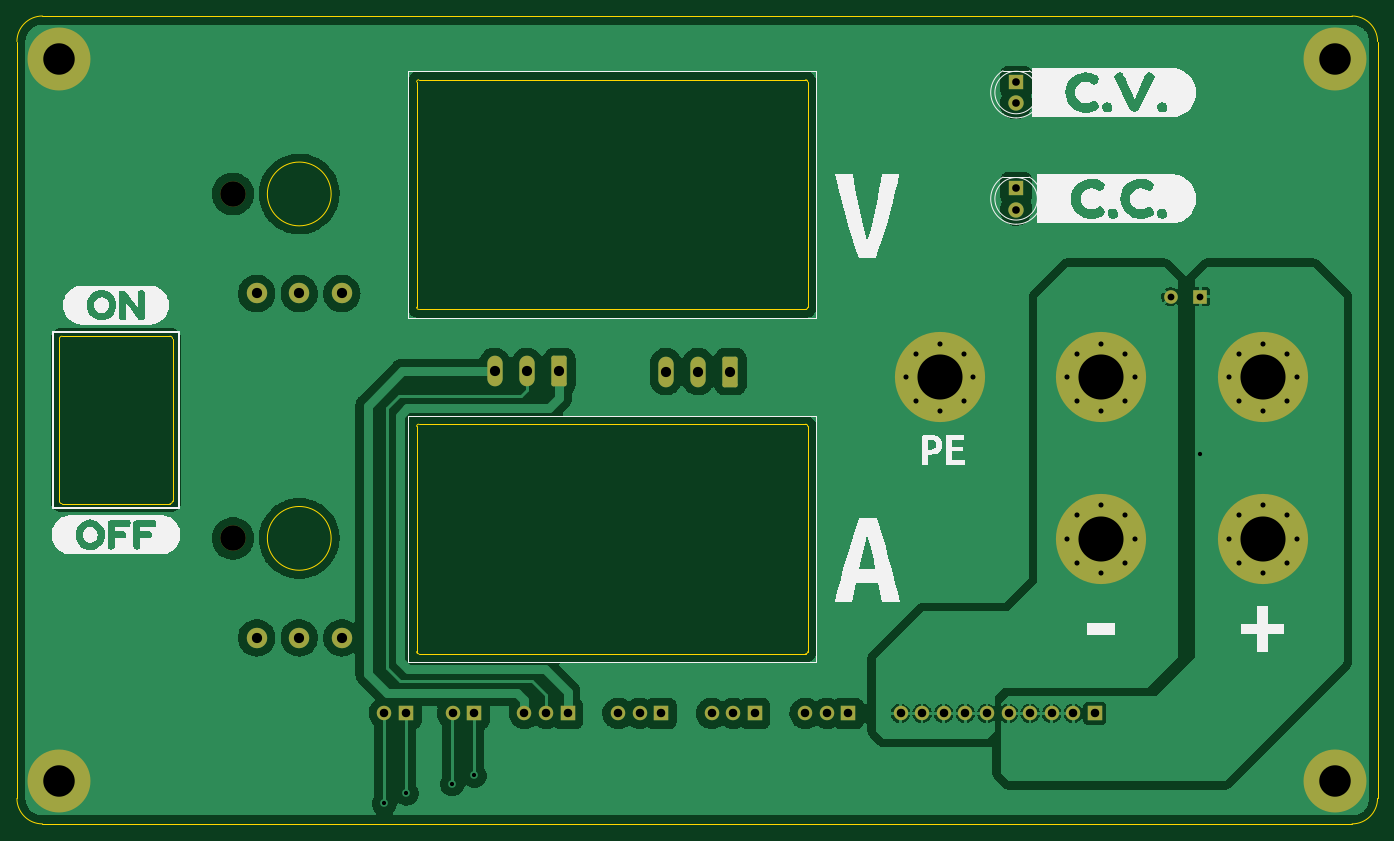
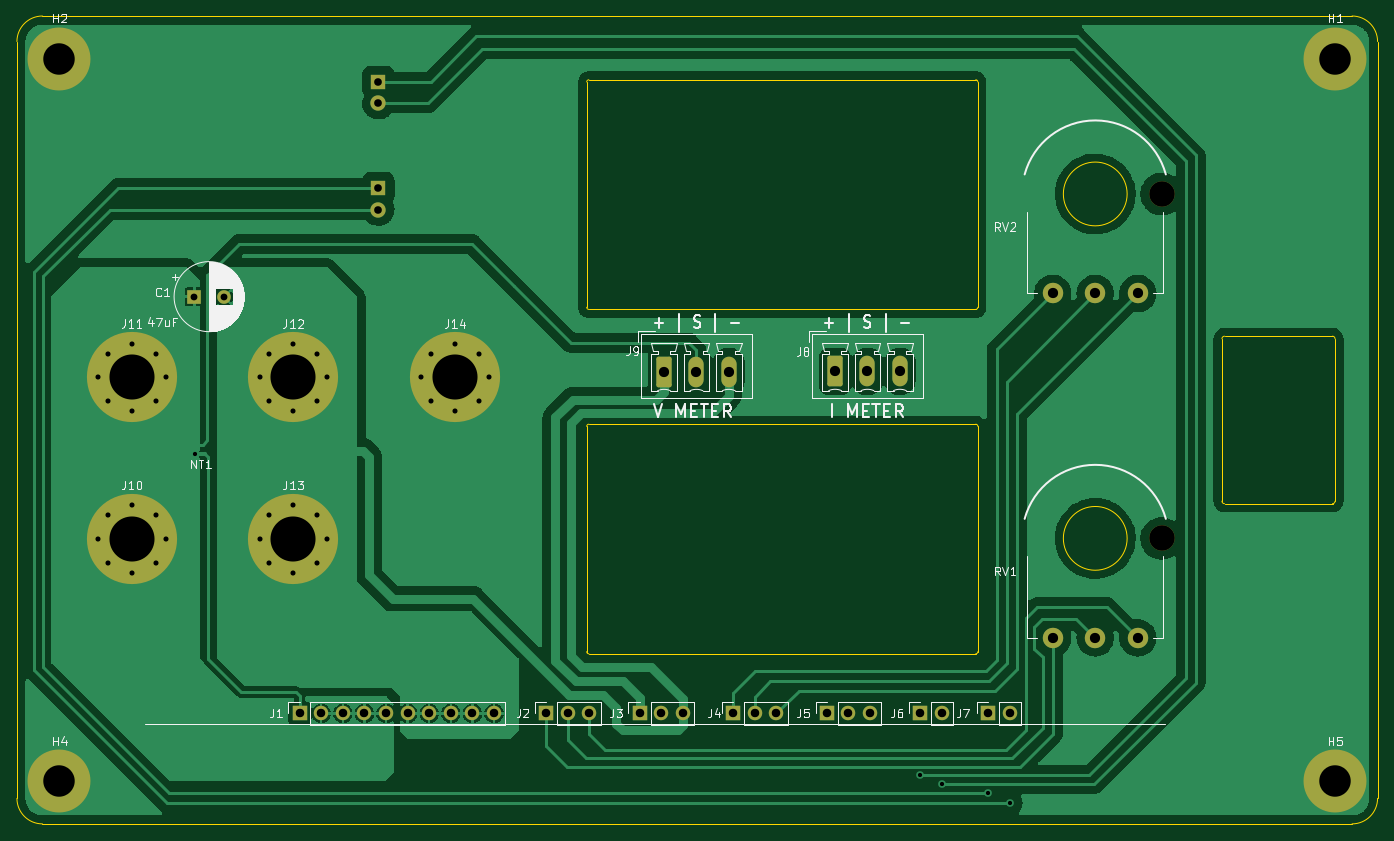
Circuit board: 9 layer files. Board 160.0 x 95.0 mm.
- bottom_copper: Linear_Lab_Bench_PSU_front_panel-B_Cu.gbl (128912 bytes)
- bottom_mask: Linear_Lab_Bench_PSU_front_panel-B_Mask.gbs (4494 bytes)
- bottom_silk: Linear_Lab_Bench_PSU_front_panel-B_Silkscreen.gbo (32228 bytes)
- outline: Linear_Lab_Bench_PSU_front_panel-Edge_Cuts.gm1 (2769 bytes)
- top_copper: Linear_Lab_Bench_PSU_front_panel-F_Cu.gtl (144103 bytes)
- top_mask: Linear_Lab_Bench_PSU_front_panel-F_Mask.gts (4494 bytes)
- top_silk: Linear_Lab_Bench_PSU_front_panel-F_Silkscreen.gto (23512 bytes)
- drill: Linear_Lab_Bench_PSU_front_panel-NPTH.drl (430 bytes)
- drill: Linear_Lab_Bench_PSU_front_panel-PTH.drl (2334 bytes)

=== bottom_copper: Linear_Lab_Bench_PSU_front_panel-B_Cu.gbl (128912 bytes, source omitted) ===
=== bottom_mask: Linear_Lab_Bench_PSU_front_panel-B_Mask.gbs ===
%TF.GenerationSoftware,KiCad,Pcbnew,6.0.2-378541a8eb~116~ubuntu20.04.1*%
%TF.CreationDate,2022-03-08T15:37:06-05:00*%
%TF.ProjectId,Linear_Lab_Bench_PSU_front_panel,4c696e65-6172-45f4-9c61-625f42656e63,rev?*%
%TF.SameCoordinates,Original*%
%TF.FileFunction,Soldermask,Bot*%
%TF.FilePolarity,Negative*%
%FSLAX46Y46*%
G04 Gerber Fmt 4.6, Leading zero omitted, Abs format (unit mm)*
G04 Created by KiCad (PCBNEW 6.0.2-378541a8eb~116~ubuntu20.04.1) date 2022-03-08 15:37:06*
%MOMM*%
%LPD*%
G01*
G04 APERTURE LIST*
G04 Aperture macros list*
%AMRoundRect*
0 Rectangle with rounded corners*
0 $1 Rounding radius*
0 $2 $3 $4 $5 $6 $7 $8 $9 X,Y pos of 4 corners*
0 Add a 4 corners polygon primitive as box body*
4,1,4,$2,$3,$4,$5,$6,$7,$8,$9,$2,$3,0*
0 Add four circle primitives for the rounded corners*
1,1,$1+$1,$2,$3*
1,1,$1+$1,$4,$5*
1,1,$1+$1,$6,$7*
1,1,$1+$1,$8,$9*
0 Add four rect primitives between the rounded corners*
20,1,$1+$1,$2,$3,$4,$5,0*
20,1,$1+$1,$4,$5,$6,$7,0*
20,1,$1+$1,$6,$7,$8,$9,0*
20,1,$1+$1,$8,$9,$2,$3,0*%
G04 Aperture macros list end*
%ADD10R,1.800000X1.800000*%
%ADD11C,1.800000*%
%ADD12C,7.400000*%
%ADD13R,1.700000X1.700000*%
%ADD14O,1.700000X1.700000*%
%ADD15RoundRect,0.250000X0.650000X1.550000X-0.650000X1.550000X-0.650000X-1.550000X0.650000X-1.550000X0*%
%ADD16O,1.800000X3.600000*%
%ADD17C,0.900000*%
%ADD18C,10.600000*%
%ADD19C,3.000000*%
%ADD20C,2.400000*%
%ADD21R,1.600000X1.600000*%
%ADD22C,1.600000*%
G04 APERTURE END LIST*
D10*
%TO.C,D1*%
X172500000Y-52725000D03*
D11*
X172500000Y-55265000D03*
%TD*%
D10*
%TO.C,D2*%
X172500000Y-65225000D03*
D11*
X172500000Y-67765000D03*
%TD*%
D12*
%TO.C,H4*%
X210000000Y-135000000D03*
%TD*%
D13*
%TO.C,J6*%
X108762678Y-127000000D03*
D14*
X106222678Y-127000000D03*
%TD*%
D15*
%TO.C,J8*%
X118792500Y-86800000D03*
D16*
X114982500Y-86800000D03*
X111172500Y-86800000D03*
%TD*%
D13*
%TO.C,J7*%
X100762678Y-127000000D03*
D14*
X98222678Y-127000000D03*
%TD*%
D15*
%TO.C,J9*%
X138910000Y-86807500D03*
D16*
X135100000Y-86807500D03*
X131290000Y-86807500D03*
%TD*%
D17*
%TO.C,J12*%
X185310749Y-84689251D03*
X185310749Y-90310749D03*
X178525000Y-87500000D03*
X186475000Y-87500000D03*
X182500000Y-83525000D03*
X182500000Y-91475000D03*
X179689251Y-90310749D03*
D18*
X182500000Y-87500000D03*
D17*
X179689251Y-84689251D03*
%TD*%
D13*
%TO.C,J1*%
X181762678Y-127000000D03*
D14*
X179222678Y-127000000D03*
X176682678Y-127000000D03*
X174142678Y-127000000D03*
X171602678Y-127000000D03*
X169062678Y-127000000D03*
X166522678Y-127000000D03*
X163982678Y-127000000D03*
X161442678Y-127000000D03*
X158902678Y-127000000D03*
%TD*%
D13*
%TO.C,J2*%
X152762678Y-127000000D03*
D14*
X150222678Y-127000000D03*
X147682678Y-127000000D03*
%TD*%
D13*
%TO.C,J3*%
X141762678Y-127000000D03*
D14*
X139222678Y-127000000D03*
X136682678Y-127000000D03*
%TD*%
D19*
%TO.C,RV2*%
X80400000Y-65922915D03*
D20*
X83200000Y-77622915D03*
X88200000Y-77622915D03*
X93200000Y-77622915D03*
%TD*%
D12*
%TO.C,H2*%
X210000000Y-50000000D03*
%TD*%
D17*
%TO.C,J14*%
X166310749Y-84689251D03*
X160689251Y-90310749D03*
X160689251Y-84689251D03*
D18*
X163500000Y-87500000D03*
D17*
X159525000Y-87500000D03*
X167475000Y-87500000D03*
X163500000Y-83525000D03*
X166310749Y-90310749D03*
X163500000Y-91475000D03*
%TD*%
D19*
%TO.C,RV1*%
X80400000Y-106422915D03*
D20*
X83200000Y-118122915D03*
X88200000Y-118122915D03*
X93200000Y-118122915D03*
%TD*%
D12*
%TO.C,H1*%
X60000000Y-50000000D03*
%TD*%
%TO.C,H5*%
X60000000Y-135000000D03*
%TD*%
D17*
%TO.C,J13*%
X182500000Y-102525000D03*
X178525000Y-106500000D03*
X185310749Y-103689251D03*
X185310749Y-109310749D03*
X182500000Y-110475000D03*
X186475000Y-106500000D03*
X179689251Y-109310749D03*
X179689251Y-103689251D03*
D18*
X182500000Y-106500000D03*
%TD*%
D17*
%TO.C,J10*%
X201500000Y-102525000D03*
X204310749Y-109310749D03*
D18*
X201500000Y-106500000D03*
D17*
X198689251Y-103689251D03*
X205475000Y-106500000D03*
X204310749Y-103689251D03*
X197525000Y-106500000D03*
X198689251Y-109310749D03*
X201500000Y-110475000D03*
%TD*%
%TO.C,J11*%
X198689251Y-90310749D03*
X197525000Y-87500000D03*
D18*
X201500000Y-87500000D03*
D17*
X198689251Y-84689251D03*
X201500000Y-91475000D03*
X204310749Y-84689251D03*
X205475000Y-87500000D03*
X201500000Y-83525000D03*
X204310749Y-90310749D03*
%TD*%
D13*
%TO.C,J5*%
X119762678Y-127000000D03*
D14*
X117222678Y-127000000D03*
X114682678Y-127000000D03*
%TD*%
D13*
%TO.C,J4*%
X130762678Y-127000000D03*
D14*
X128222678Y-127000000D03*
X125682678Y-127000000D03*
%TD*%
D21*
%TO.C,C1*%
X194152651Y-78000000D03*
D22*
X190652651Y-78000000D03*
%TD*%
M02*

=== bottom_silk: Linear_Lab_Bench_PSU_front_panel-B_Silkscreen.gbo (32228 bytes, source omitted) ===
=== outline: Linear_Lab_Bench_PSU_front_panel-Edge_Cuts.gm1 ===
%TF.GenerationSoftware,KiCad,Pcbnew,6.0.2-378541a8eb~116~ubuntu20.04.1*%
%TF.CreationDate,2022-03-08T15:37:06-05:00*%
%TF.ProjectId,Linear_Lab_Bench_PSU_front_panel,4c696e65-6172-45f4-9c61-625f42656e63,rev?*%
%TF.SameCoordinates,Original*%
%TF.FileFunction,Profile,NP*%
%FSLAX46Y46*%
G04 Gerber Fmt 4.6, Leading zero omitted, Abs format (unit mm)*
G04 Created by KiCad (PCBNEW 6.0.2-378541a8eb~116~ubuntu20.04.1) date 2022-03-08 15:37:06*
%MOMM*%
%LPD*%
G01*
G04 APERTURE LIST*
%TA.AperFunction,Profile*%
%ADD10C,0.100000*%
%TD*%
G04 APERTURE END LIST*
D10*
X212000000Y-45000000D02*
X58000000Y-45000000D01*
X212000000Y-140000000D02*
X58000000Y-140000000D01*
X55000000Y-137000000D02*
G75*
G03*
X58000000Y-140000000I3000001J1D01*
G01*
X102250000Y-52500000D02*
G75*
G03*
X102000000Y-52750000I-1J-249999D01*
G01*
X148000000Y-119750000D02*
X148000000Y-93250000D01*
X102250000Y-79500000D02*
X147750000Y-79500000D01*
X148000000Y-93250000D02*
G75*
G03*
X147750000Y-93000000I-249999J1D01*
G01*
X58000000Y-45000000D02*
G75*
G03*
X55000000Y-48000000I1J-3000001D01*
G01*
X147750000Y-93000000D02*
X102250000Y-93000000D01*
X102250000Y-120000000D02*
X147750000Y-120000000D01*
X148000000Y-52750000D02*
G75*
G03*
X147750000Y-52500000I-249999J1D01*
G01*
X102000000Y-79250000D02*
G75*
G03*
X102250000Y-79500000I249999J-1D01*
G01*
X147750000Y-52500000D02*
X102250000Y-52500000D01*
X148000000Y-79250000D02*
X148000000Y-52750000D01*
X215000000Y-48000000D02*
G75*
G03*
X212000000Y-45000000I-3000001J-1D01*
G01*
X102250000Y-93000000D02*
G75*
G03*
X102000000Y-93250000I-1J-249999D01*
G01*
X102000000Y-93250000D02*
X102000000Y-119750000D01*
X215000000Y-137000000D02*
X215000000Y-48000000D01*
X147750000Y-79500000D02*
G75*
G03*
X148000000Y-79250000I1J249999D01*
G01*
X55000000Y-48000000D02*
X55000000Y-137000000D01*
X102000000Y-52750000D02*
X102000000Y-79250000D01*
X212000000Y-140000000D02*
G75*
G03*
X215000000Y-137000000I-1J3000001D01*
G01*
X102000000Y-119750000D02*
G75*
G03*
X102250000Y-120000000I249999J-1D01*
G01*
X147750000Y-120000000D02*
G75*
G03*
X148000000Y-119750000I1J249999D01*
G01*
%TO.C,REF\u002A\u002A*%
X60300000Y-82650000D02*
X73000000Y-82650000D01*
X60000000Y-102050000D02*
X60000000Y-82950000D01*
X73300000Y-82950000D02*
X73300000Y-102050000D01*
X60300000Y-102350000D02*
X73000000Y-102350000D01*
X73000000Y-102350000D02*
G75*
G03*
X73300000Y-102050000I0J300000D01*
G01*
X73300000Y-82950000D02*
G75*
G03*
X73000000Y-82650000I-300000J0D01*
G01*
X60300000Y-82650000D02*
G75*
G03*
X60000000Y-82950000I0J-300000D01*
G01*
X60000000Y-102050000D02*
G75*
G03*
X60300000Y-102350000I300000J0D01*
G01*
%TO.C,RV2*%
X91950000Y-65922915D02*
G75*
G03*
X91950000Y-65922915I-3750000J0D01*
G01*
%TO.C,RV1*%
X91950000Y-106422915D02*
G75*
G03*
X91950000Y-106422915I-3750000J0D01*
G01*
%TD*%
M02*

=== top_copper: Linear_Lab_Bench_PSU_front_panel-F_Cu.gtl (144103 bytes, source omitted) ===
=== top_mask: Linear_Lab_Bench_PSU_front_panel-F_Mask.gts ===
%TF.GenerationSoftware,KiCad,Pcbnew,6.0.2-378541a8eb~116~ubuntu20.04.1*%
%TF.CreationDate,2022-03-08T15:37:06-05:00*%
%TF.ProjectId,Linear_Lab_Bench_PSU_front_panel,4c696e65-6172-45f4-9c61-625f42656e63,rev?*%
%TF.SameCoordinates,Original*%
%TF.FileFunction,Soldermask,Top*%
%TF.FilePolarity,Negative*%
%FSLAX46Y46*%
G04 Gerber Fmt 4.6, Leading zero omitted, Abs format (unit mm)*
G04 Created by KiCad (PCBNEW 6.0.2-378541a8eb~116~ubuntu20.04.1) date 2022-03-08 15:37:06*
%MOMM*%
%LPD*%
G01*
G04 APERTURE LIST*
G04 Aperture macros list*
%AMRoundRect*
0 Rectangle with rounded corners*
0 $1 Rounding radius*
0 $2 $3 $4 $5 $6 $7 $8 $9 X,Y pos of 4 corners*
0 Add a 4 corners polygon primitive as box body*
4,1,4,$2,$3,$4,$5,$6,$7,$8,$9,$2,$3,0*
0 Add four circle primitives for the rounded corners*
1,1,$1+$1,$2,$3*
1,1,$1+$1,$4,$5*
1,1,$1+$1,$6,$7*
1,1,$1+$1,$8,$9*
0 Add four rect primitives between the rounded corners*
20,1,$1+$1,$2,$3,$4,$5,0*
20,1,$1+$1,$4,$5,$6,$7,0*
20,1,$1+$1,$6,$7,$8,$9,0*
20,1,$1+$1,$8,$9,$2,$3,0*%
G04 Aperture macros list end*
%ADD10R,1.800000X1.800000*%
%ADD11C,1.800000*%
%ADD12C,7.400000*%
%ADD13R,1.700000X1.700000*%
%ADD14O,1.700000X1.700000*%
%ADD15RoundRect,0.250000X0.650000X1.550000X-0.650000X1.550000X-0.650000X-1.550000X0.650000X-1.550000X0*%
%ADD16O,1.800000X3.600000*%
%ADD17C,0.900000*%
%ADD18C,10.600000*%
%ADD19C,3.000000*%
%ADD20C,2.400000*%
%ADD21R,1.600000X1.600000*%
%ADD22C,1.600000*%
G04 APERTURE END LIST*
D10*
%TO.C,D1*%
X172500000Y-52725000D03*
D11*
X172500000Y-55265000D03*
%TD*%
D10*
%TO.C,D2*%
X172500000Y-65225000D03*
D11*
X172500000Y-67765000D03*
%TD*%
D12*
%TO.C,H4*%
X210000000Y-135000000D03*
%TD*%
D13*
%TO.C,J6*%
X108762678Y-127000000D03*
D14*
X106222678Y-127000000D03*
%TD*%
D15*
%TO.C,J8*%
X118792500Y-86800000D03*
D16*
X114982500Y-86800000D03*
X111172500Y-86800000D03*
%TD*%
D13*
%TO.C,J7*%
X100762678Y-127000000D03*
D14*
X98222678Y-127000000D03*
%TD*%
D15*
%TO.C,J9*%
X138910000Y-86807500D03*
D16*
X135100000Y-86807500D03*
X131290000Y-86807500D03*
%TD*%
D17*
%TO.C,J12*%
X185310749Y-84689251D03*
X185310749Y-90310749D03*
X178525000Y-87500000D03*
X186475000Y-87500000D03*
X182500000Y-83525000D03*
X182500000Y-91475000D03*
X179689251Y-90310749D03*
D18*
X182500000Y-87500000D03*
D17*
X179689251Y-84689251D03*
%TD*%
D13*
%TO.C,J1*%
X181762678Y-127000000D03*
D14*
X179222678Y-127000000D03*
X176682678Y-127000000D03*
X174142678Y-127000000D03*
X171602678Y-127000000D03*
X169062678Y-127000000D03*
X166522678Y-127000000D03*
X163982678Y-127000000D03*
X161442678Y-127000000D03*
X158902678Y-127000000D03*
%TD*%
D13*
%TO.C,J2*%
X152762678Y-127000000D03*
D14*
X150222678Y-127000000D03*
X147682678Y-127000000D03*
%TD*%
D13*
%TO.C,J3*%
X141762678Y-127000000D03*
D14*
X139222678Y-127000000D03*
X136682678Y-127000000D03*
%TD*%
D19*
%TO.C,RV2*%
X80400000Y-65922915D03*
D20*
X83200000Y-77622915D03*
X88200000Y-77622915D03*
X93200000Y-77622915D03*
%TD*%
D12*
%TO.C,H2*%
X210000000Y-50000000D03*
%TD*%
D17*
%TO.C,J14*%
X166310749Y-84689251D03*
X160689251Y-90310749D03*
X160689251Y-84689251D03*
D18*
X163500000Y-87500000D03*
D17*
X159525000Y-87500000D03*
X167475000Y-87500000D03*
X163500000Y-83525000D03*
X166310749Y-90310749D03*
X163500000Y-91475000D03*
%TD*%
D19*
%TO.C,RV1*%
X80400000Y-106422915D03*
D20*
X83200000Y-118122915D03*
X88200000Y-118122915D03*
X93200000Y-118122915D03*
%TD*%
D12*
%TO.C,H1*%
X60000000Y-50000000D03*
%TD*%
%TO.C,H5*%
X60000000Y-135000000D03*
%TD*%
D17*
%TO.C,J13*%
X182500000Y-102525000D03*
X178525000Y-106500000D03*
X185310749Y-103689251D03*
X185310749Y-109310749D03*
X182500000Y-110475000D03*
X186475000Y-106500000D03*
X179689251Y-109310749D03*
X179689251Y-103689251D03*
D18*
X182500000Y-106500000D03*
%TD*%
D17*
%TO.C,J10*%
X201500000Y-102525000D03*
X204310749Y-109310749D03*
D18*
X201500000Y-106500000D03*
D17*
X198689251Y-103689251D03*
X205475000Y-106500000D03*
X204310749Y-103689251D03*
X197525000Y-106500000D03*
X198689251Y-109310749D03*
X201500000Y-110475000D03*
%TD*%
%TO.C,J11*%
X198689251Y-90310749D03*
X197525000Y-87500000D03*
D18*
X201500000Y-87500000D03*
D17*
X198689251Y-84689251D03*
X201500000Y-91475000D03*
X204310749Y-84689251D03*
X205475000Y-87500000D03*
X201500000Y-83525000D03*
X204310749Y-90310749D03*
%TD*%
D13*
%TO.C,J5*%
X119762678Y-127000000D03*
D14*
X117222678Y-127000000D03*
X114682678Y-127000000D03*
%TD*%
D13*
%TO.C,J4*%
X130762678Y-127000000D03*
D14*
X128222678Y-127000000D03*
X125682678Y-127000000D03*
%TD*%
D21*
%TO.C,C1*%
X194152651Y-78000000D03*
D22*
X190652651Y-78000000D03*
%TD*%
M02*

=== top_silk: Linear_Lab_Bench_PSU_front_panel-F_Silkscreen.gto (23512 bytes, source omitted) ===
=== drill: Linear_Lab_Bench_PSU_front_panel-NPTH.drl ===
M48
; DRILL file {KiCad 6.0.2-378541a8eb~116~ubuntu20.04.1} date Tue 08 Mar 2022 03:37:14 PM EST
; FORMAT={-:-/ absolute / metric / decimal}
; #@! TF.CreationDate,2022-03-08T15:37:14-05:00
; #@! TF.GenerationSoftware,Kicad,Pcbnew,6.0.2-378541a8eb~116~ubuntu20.04.1
; #@! TF.FileFunction,NonPlated,1,2,NPTH
FMAT,2
METRIC
; #@! TA.AperFunction,NonPlated,NPTH,ComponentDrill
T1C3.000
%
G90
G05
T1
X80.4Y-65.923
X80.4Y-106.423
T0
M30

=== drill: Linear_Lab_Bench_PSU_front_panel-PTH.drl ===
M48
; DRILL file {KiCad 6.0.2-378541a8eb~116~ubuntu20.04.1} date Tue 08 Mar 2022 03:37:14 PM EST
; FORMAT={-:-/ absolute / metric / decimal}
; #@! TF.CreationDate,2022-03-08T15:37:14-05:00
; #@! TF.GenerationSoftware,Kicad,Pcbnew,6.0.2-378541a8eb~116~ubuntu20.04.1
; #@! TF.FileFunction,Plated,1,2,PTH
FMAT,2
METRIC
; #@! TA.AperFunction,Plated,PTH,ViaDrill
T1C0.500
; #@! TA.AperFunction,Plated,PTH,ComponentDrill
T2C0.600
; #@! TA.AperFunction,Plated,PTH,ComponentDrill
T3C0.800
; #@! TA.AperFunction,Plated,PTH,ComponentDrill
T4C0.900
; #@! TA.AperFunction,Plated,PTH,ComponentDrill
T5C1.000
; #@! TA.AperFunction,Plated,PTH,ComponentDrill
T6C1.200
; #@! TA.AperFunction,Plated,PTH,ComponentDrill
T7C3.700
; #@! TA.AperFunction,Plated,PTH,ComponentDrill
T8C5.300
%
G90
G05
T1
X98.2Y-137.6
X100.8Y-136.4
X106.2Y-135.3
X108.8Y-134.3
X194.1Y-96.5
T2
X159.525Y-87.5
X160.689Y-84.689
X160.689Y-90.311
X163.5Y-83.525
X163.5Y-91.475
X166.311Y-84.689
X166.311Y-90.311
X167.475Y-87.5
X178.525Y-87.5
X178.525Y-106.5
X179.689Y-84.689
X179.689Y-90.311
X179.689Y-103.689
X179.689Y-109.311
X182.5Y-83.525
X182.5Y-91.475
X182.5Y-102.525
X182.5Y-110.475
X185.311Y-84.689
X185.311Y-90.311
X185.311Y-103.689
X185.311Y-109.311
X186.475Y-87.5
X186.475Y-106.5
X197.525Y-87.5
X197.525Y-106.5
X198.689Y-84.689
X198.689Y-90.311
X198.689Y-103.689
X198.689Y-109.311
X201.5Y-83.525
X201.5Y-91.475
X201.5Y-102.525
X201.5Y-110.475
X204.311Y-84.689
X204.311Y-90.311
X204.311Y-103.689
X204.311Y-109.311
X205.475Y-87.5
X205.475Y-106.5
T3
X190.653Y-78.0
X194.153Y-78.0
T4
X172.5Y-52.725
X172.5Y-55.265
X172.5Y-65.225
X172.5Y-67.765
T5
X98.223Y-127.0
X100.763Y-127.0
X106.223Y-127.0
X108.763Y-127.0
X114.683Y-127.0
X117.223Y-127.0
X119.763Y-127.0
X125.683Y-127.0
X128.223Y-127.0
X130.763Y-127.0
X136.683Y-127.0
X139.223Y-127.0
X141.763Y-127.0
X147.683Y-127.0
X150.223Y-127.0
X152.763Y-127.0
X158.903Y-127.0
X161.443Y-127.0
X163.983Y-127.0
X166.523Y-127.0
X169.063Y-127.0
X171.603Y-127.0
X174.143Y-127.0
X176.683Y-127.0
X179.223Y-127.0
X181.763Y-127.0
T6
X83.2Y-77.623
X83.2Y-118.123
X88.2Y-77.623
X88.2Y-118.123
X93.2Y-77.623
X93.2Y-118.123
X111.172Y-86.8
X114.983Y-86.8
X118.792Y-86.8
X131.29Y-86.807
X135.1Y-86.807
X138.91Y-86.807
T7
X60.0Y-50.0
X60.0Y-135.0
X210.0Y-50.0
X210.0Y-135.0
T8
X163.5Y-87.5
X182.5Y-87.5
X182.5Y-106.5
X201.5Y-87.5
X201.5Y-106.5
T0
M30

